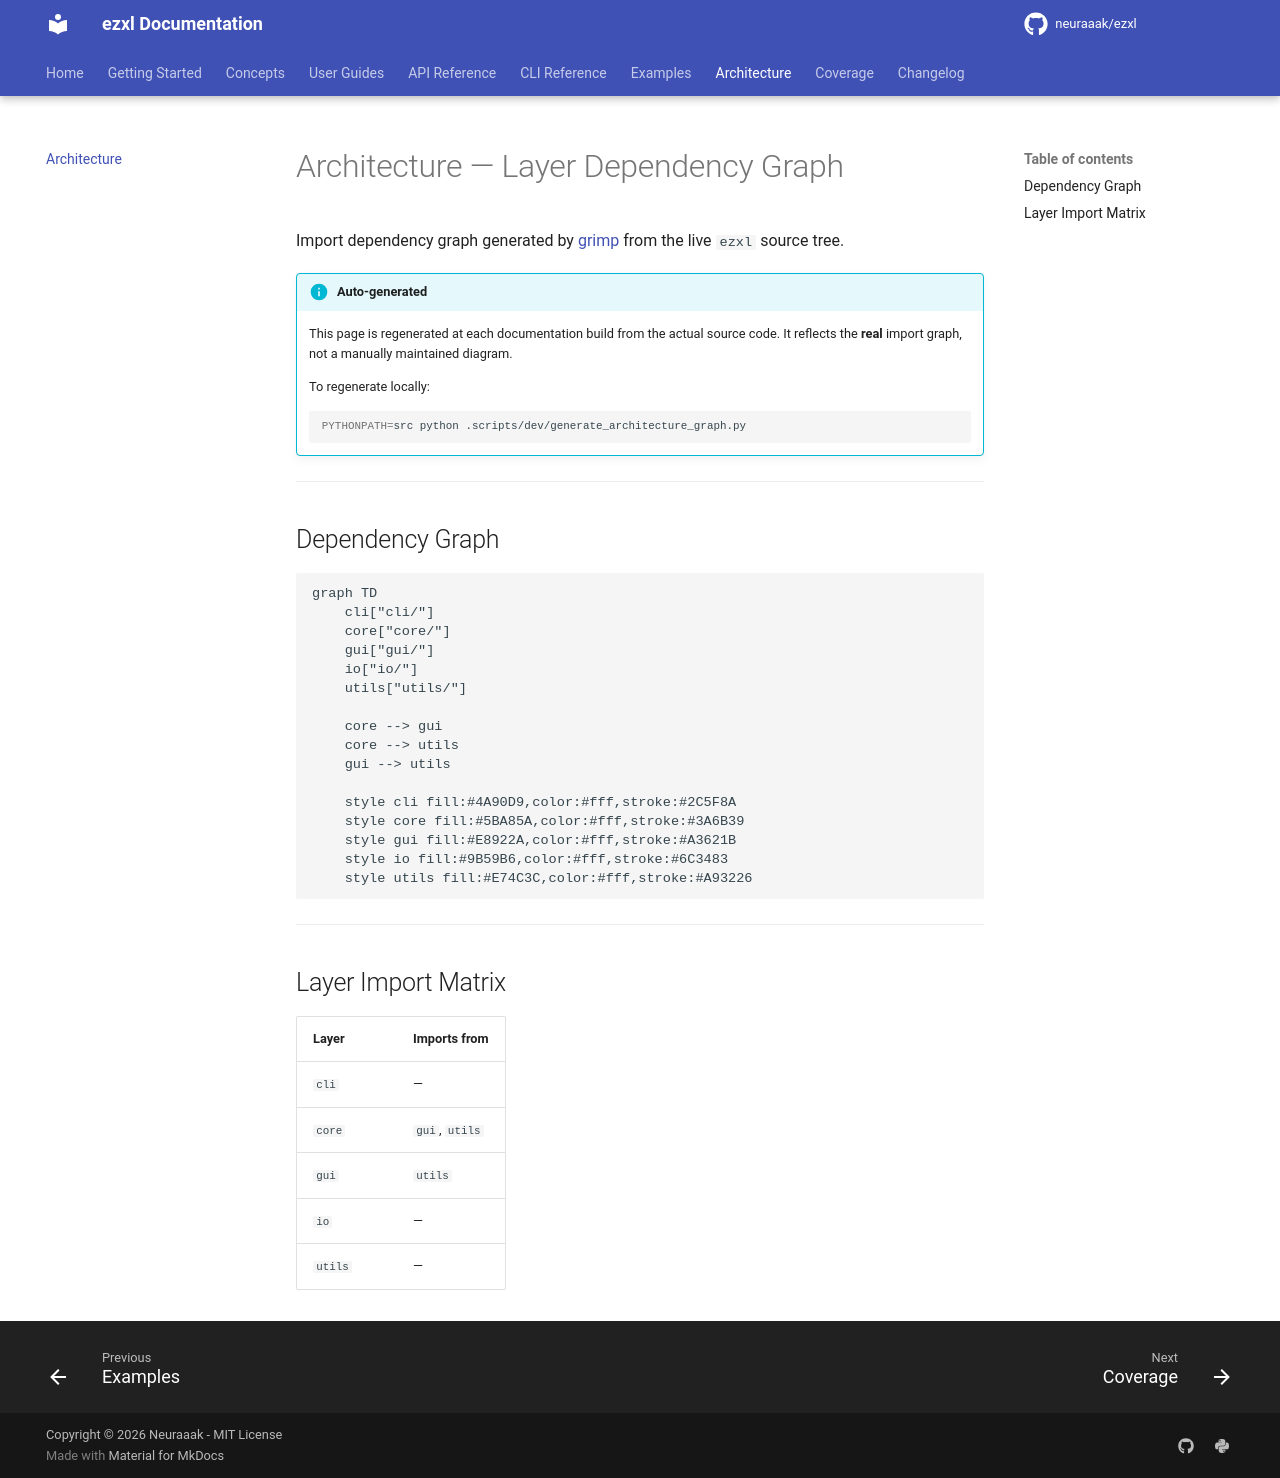

repository: neuraaak/ezxl · page: dev/architecture/index.html · generator: mkdocs

# Architecture — Layer Dependency Graph

Import dependency graph generated by [grimp](https://github.com/seddonym/grimp)
from the live `ezxl` source tree.

!!! info "Auto-generated"
    This page is regenerated at each documentation build from the actual source code.
    It reflects the **real** import graph, not a manually maintained diagram.

To regenerate locally:

```bash
PYTHONPATH=src python .scripts/dev/generate_architecture_graph.py
```

---
